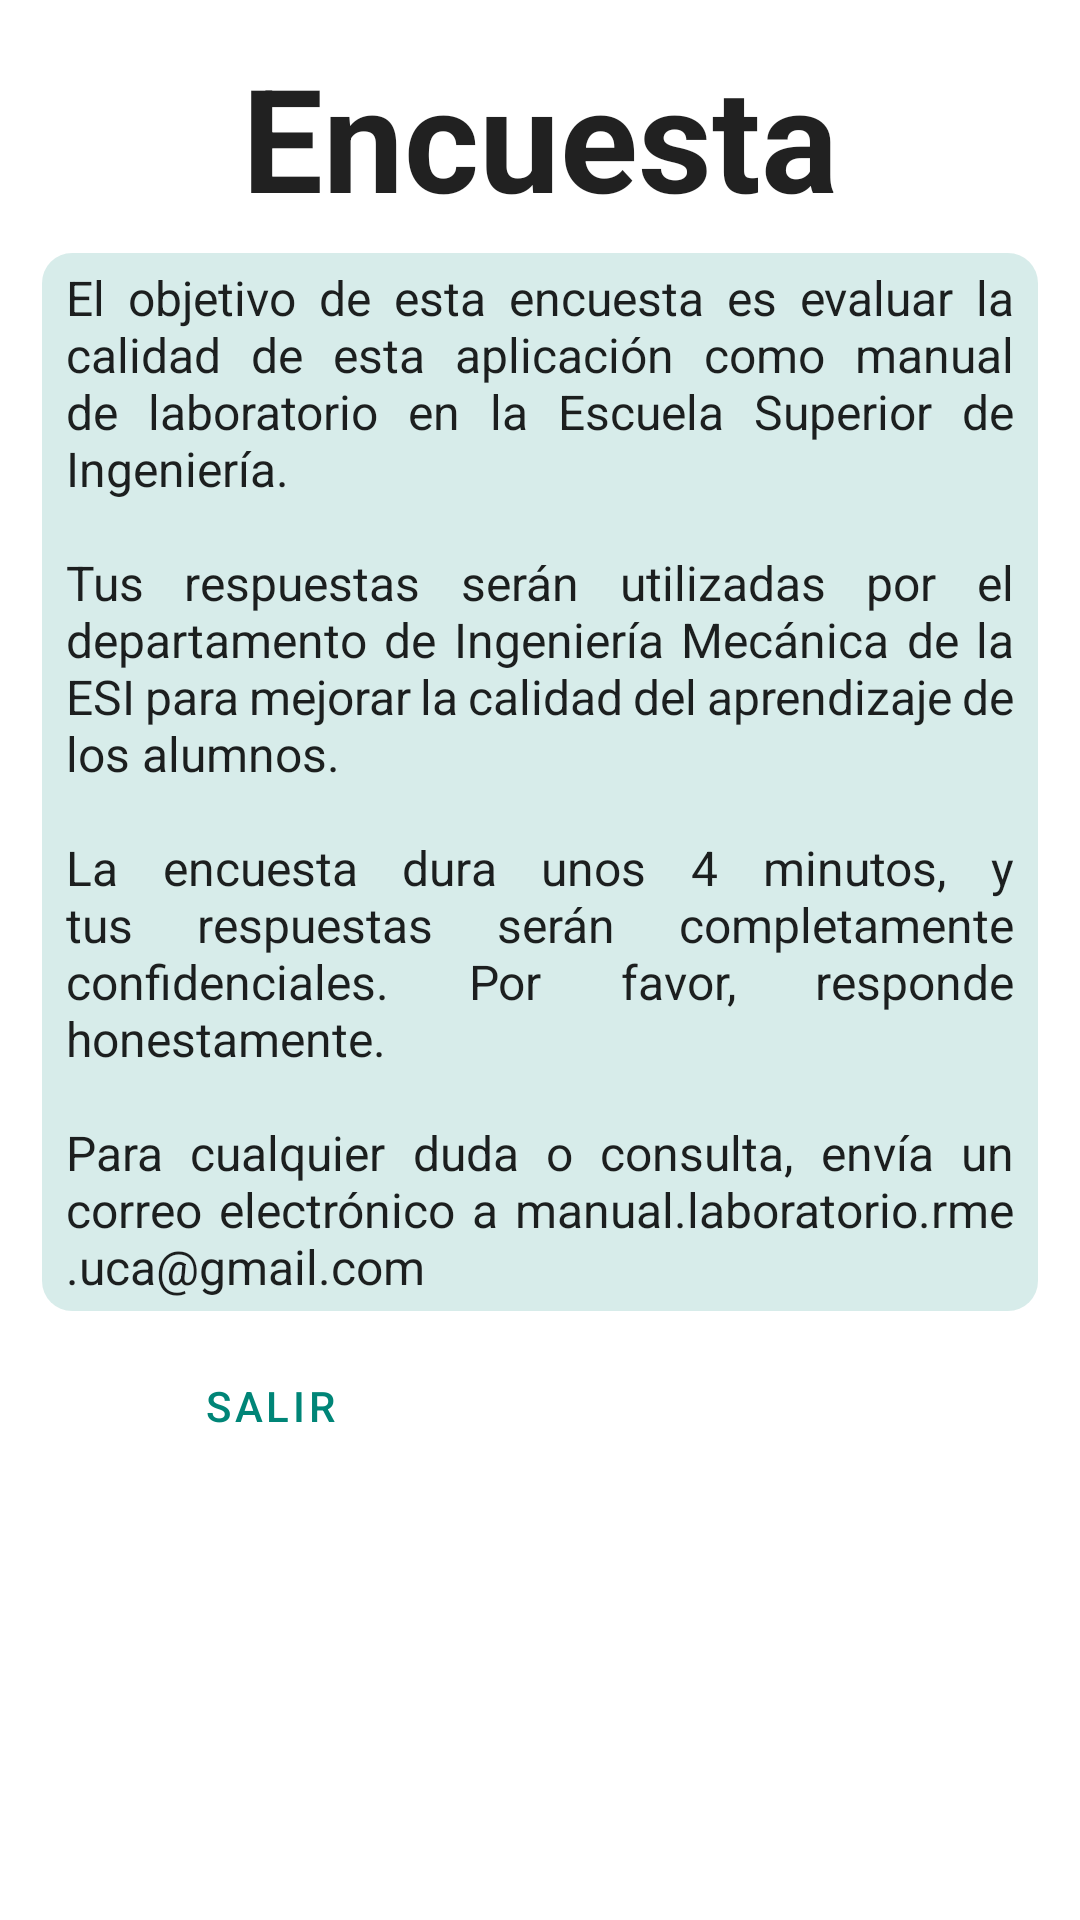

This screen was rendered from an Android layout file. Write that file and the resources it references.
<!-- AndroidManifest.xml: application theme Theme.Manual_lab -->
<!-- res/layout/survey_intro_fragment.xml -->
<?xml version="1.0" encoding="utf-8"?>
<layout xmlns:android="http://schemas.android.com/apk/res/android"
    xmlns:app="http://schemas.android.com/apk/res-auto"
    xmlns:tools="http://schemas.android.com/tools"
    tools:context=".screens.survey.intro.SurveyIntroFragment">

    <ScrollView
        android:layout_width="match_parent"
        android:layout_height="match_parent"
        android:fillViewport="true">

        <androidx.constraintlayout.widget.ConstraintLayout
            android:layout_width="match_parent"
            android:layout_height="wrap_content">

            <TextView
                android:id="@+id/titulo"
                android:layout_width="wrap_content"
                android:layout_height="wrap_content"
                android:text="@string/titulo_encuesta"
                android:textAppearance="@style/TextAppearance.AppCompat.Large"
                android:textSize="48sp"
                android:textStyle="bold"
                app:layout_constraintBottom_toBottomOf="parent"
                app:layout_constraintEnd_toEndOf="parent"
                app:layout_constraintStart_toStartOf="parent"
                app:layout_constraintTop_toTopOf="parent"
                app:layout_constraintVertical_bias="0.023" />

            <TextView
                android:id="@+id/intro_text"
                android:layout_width="match_parent"
                android:layout_height="wrap_content"
                android:layout_marginHorizontal="14dp"
                android:background="?attr/textView_background"
                android:justificationMode="inter_word"
                android:paddingHorizontal="8dp"
                android:paddingVertical="4dp"
                android:text="@string/introduccion_encuesta"
                android:textAppearance="@style/TextAppearance.AppCompat.Body1"
                android:textSize="16sp"
                app:layout_constraintBottom_toBottomOf="parent"
                app:layout_constraintEnd_toEndOf="parent"
                app:layout_constraintStart_toStartOf="parent"
                app:layout_constraintTop_toBottomOf="@+id/titulo"
                app:layout_constraintVertical_bias="0.032" />

            <Button
                android:id="@+id/buttonExit"
                style="@style/Widget.MaterialComponents.Button.OutlinedButton"
                android:layout_width="0dp"
                android:layout_height="wrap_content"
                android:layout_gravity="center"
                android:layout_marginHorizontal="14dp"
                android:text="@string/boton_salir"
                app:layout_constraintBottom_toBottomOf="parent"
                app:layout_constraintEnd_toStartOf="@+id/guideline10"
                app:layout_constraintStart_toStartOf="parent"
                app:layout_constraintTop_toBottomOf="@+id/intro_text"
                app:layout_constraintVertical_bias="0.049" />

            <Button
                android:id="@+id/buttonNext"
                style="@style/Widget.MaterialComponents.Button"
                android:layout_width="0dp"
                android:layout_height="wrap_content"
                android:layout_gravity="center"
                android:layout_marginHorizontal="14dp"
                android:text="@string/boton_comenzar_encuesta"
                app:layout_constraintBottom_toBottomOf="parent"
                app:layout_constraintEnd_toEndOf="parent"
                app:layout_constraintHorizontal_bias="0.481"
                app:layout_constraintStart_toStartOf="@+id/guideline10"
                app:layout_constraintTop_toBottomOf="@+id/intro_text"
                app:layout_constraintVertical_bias="0.031" />

            <androidx.constraintlayout.widget.Guideline
                android:id="@+id/guideline10"
                android:layout_width="wrap_content"
                android:layout_height="wrap_content"
                android:orientation="vertical"
                app:layout_constraintGuide_percent="0.5" />

        </androidx.constraintlayout.widget.ConstraintLayout>
    </ScrollView>

</layout>
<!-- resources referenced by this layout -->
<resources>
  <string name="boton_comenzar_encuesta">Comenzar encuesta</string>
  <string name="boton_salir">Salir</string>
  <string name="introduccion_encuesta">El objetivo de esta encuesta es evaluar la calidad de esta
          aplicación como manual de laboratorio en la Escuela Superior de Ingeniería.\n\nTus respuestas
      serán utilizadas por el departamento de Ingeniería Mecánica de la ESI para mejorar la calidad del
      aprendizaje de los alumnos.\n\nLa encuesta dura unos 4 minutos, y tus respuestas serán completamente
      confidenciales. Por favor, responde honestamente.\n\nPara cualquier duda o consulta, envía un correo
      electrónico a manual.laboratorio.rme.uca@gmail.com</string>
  <string name="titulo_encuesta">Encuesta</string>
  <style name="Theme.Manual_lab" parent="Theme.MaterialComponents.DayNight.NoActionBar">
          
          <item name="colorPrimary">@color/primary</item>
          <item name="colorPrimaryVariant">@color/primary_dark</item>
          <item name="colorOnPrimary">@color/white</item>
          
          <item name="colorSecondary">@color/secondary</item>
          <item name="colorSecondaryVariant">@color/secondary_dark</item>
          <item name="colorOnSecondary">@color/accent</item>
          
          <item name="android:statusBarColor" tools:targetApi="l">?attr/colorPrimaryVariant</item>
          
          <item name="textView_background">@drawable/back</item>
      </style>
  <color name="primary">#FF008577</color>
  <color name="primary_dark">#FF00655c</color>
  <color name="white">#FFFFFF</color>
  <color name="secondary">#FFF5B000</color>
  <color name="secondary_dark">#FFb88400</color>
  <color name="accent">#FFCCCCCC</color>
  <!-- drawable back (drawable-v24) -->
  <shape xmlns:android="http://schemas.android.com/apk/res/android"
      android:shape="rectangle">
      <solid android:color="@color/primary20P" />
      <corners android:radius="10dp" />
  </shape>
  <color name="primary20P">#28008577</color>
</resources>
